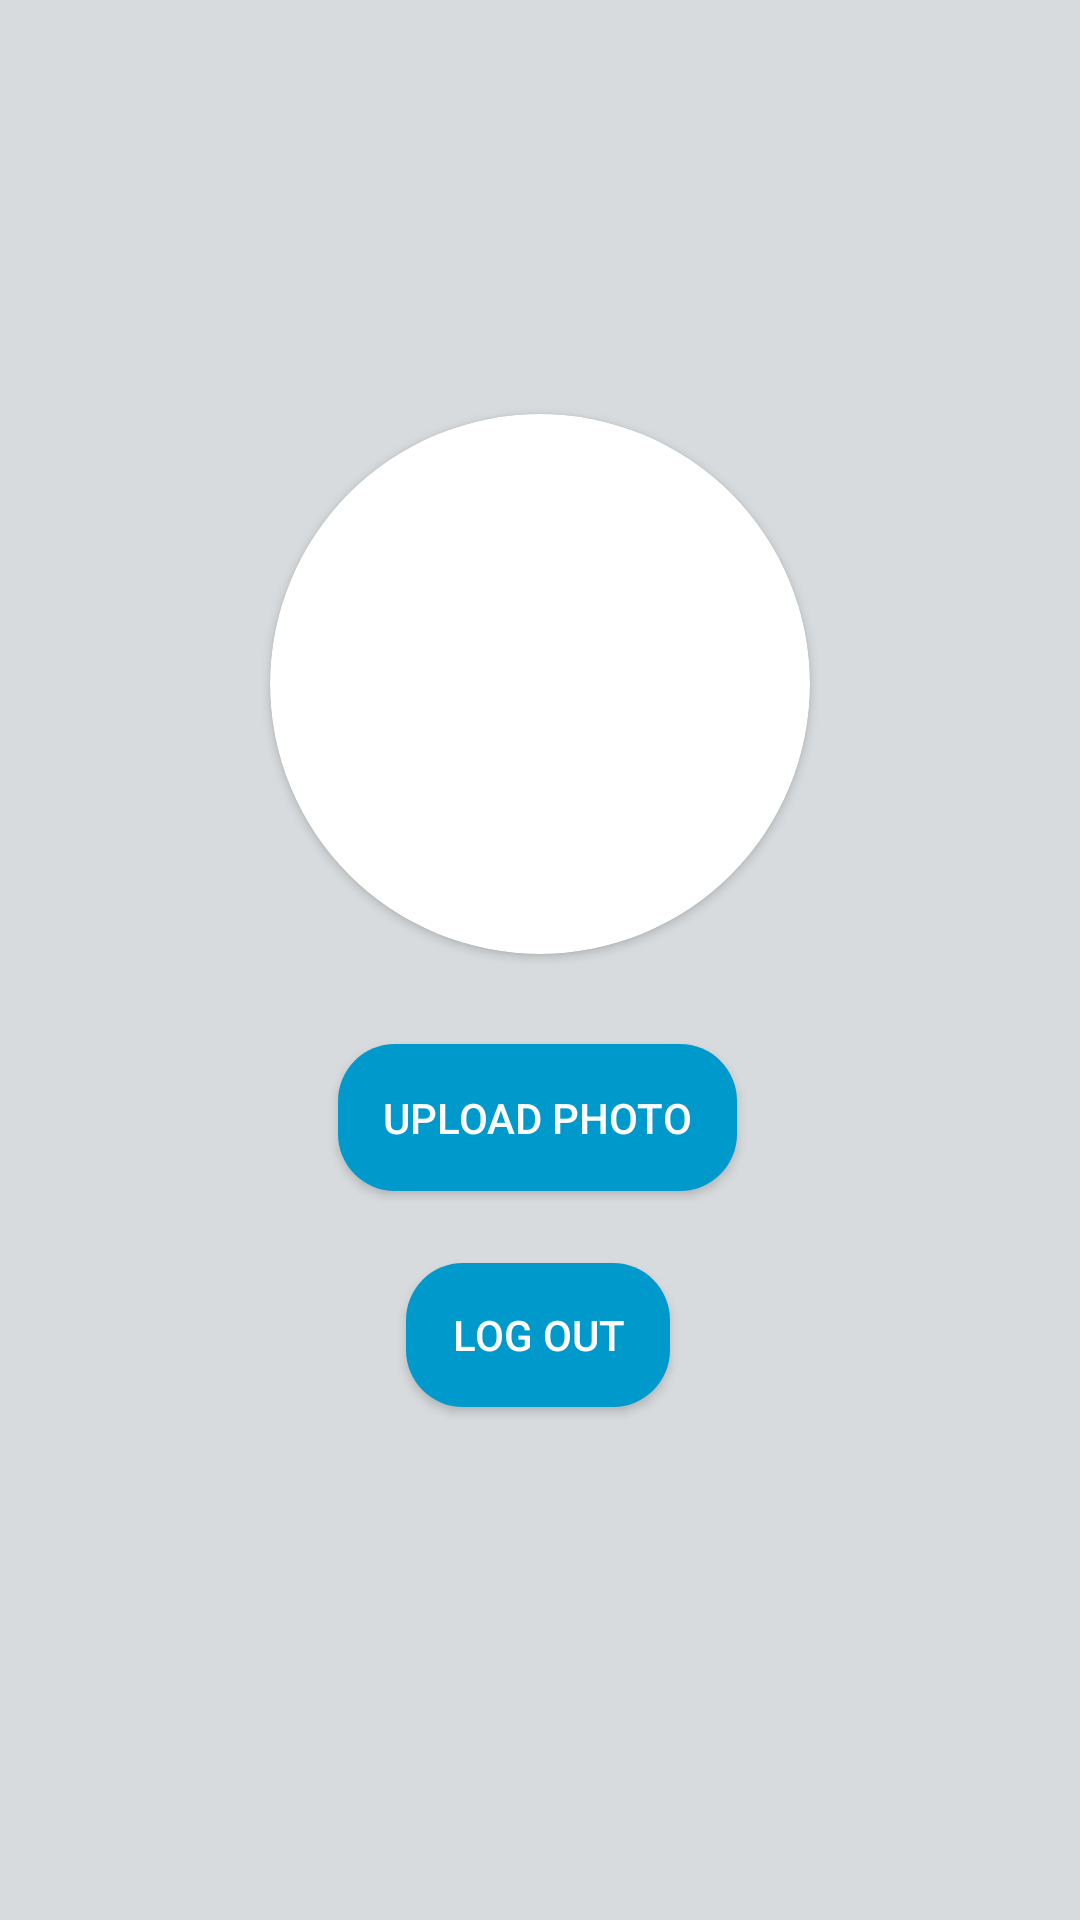

Here is an Android app screen rendered from its layout file. Give the layout XML and the strings, colors and styles it references.
<!-- AndroidManifest.xml: application theme Theme.CENG201_project -->
<!-- res/layout/activity_profile.xml -->
<?xml version="1.0" encoding="utf-8"?>
<androidx.constraintlayout.widget.ConstraintLayout xmlns:android="http://schemas.android.com/apk/res/android"
    xmlns:app="http://schemas.android.com/apk/res-auto"
    xmlns:tools="http://schemas.android.com/tools"
    android:background="@drawable/gradient"
    android:layout_width="match_parent"
    android:layout_height="match_parent"
    tools:context=".Profile">


    <TextView
        android:id="@+id/txtUserInfo"
        android:layout_width="wrap_content"
        android:layout_height="wrap_content"
        android:layout_marginBottom="30dp"
        android:textColor="@android:color/black"
        app:layout_constraintBottom_toTopOf="@+id/cardView"
        app:layout_constraintEnd_toEndOf="@+id/cardView"
        app:layout_constraintStart_toStartOf="@+id/cardView"
        app:layout_constraintTop_toTopOf="parent" />

    <androidx.cardview.widget.CardView
        android:id="@+id/cardView"
        android:layout_width="180dp"
        android:layout_height="180dp"
        app:cardCornerRadius="90dp"
        app:layout_constraintVertical_bias="0.3"
        app:layout_constraintBottom_toBottomOf="parent"

        app:layout_constraintEnd_toEndOf="parent"
        app:layout_constraintStart_toStartOf="parent"
        app:layout_constraintTop_toTopOf="parent">


        <ImageView
            android:id="@+id/profile_img"
            android:layout_width="match_parent"
            android:layout_height="match_parent"
            android:scaleType="centerCrop"
            android:src="@drawable/account_img" />

    </androidx.cardview.widget.CardView>
    <Button
        android:id="@+id/btnUpLoadImage"
        android:layout_width="wrap_content"
        android:layout_height="wrap_content"
        android:background="@drawable/round_blue_shape"
        android:text="Upload Photo"
        android:padding="15dp"
        android:layout_marginTop="30dp"
        android:textColor="@android:color/white"
        app:layout_constraintEnd_toEndOf="@+id/cardView"
        app:layout_constraintHorizontal_bias="0.482"
        app:layout_constraintStart_toStartOf="@+id/cardView"
        app:layout_constraintTop_toBottomOf="@+id/cardView" />


    <Button
        android:id="@+id/btnLogOut"
        android:layout_width="wrap_content"
        android:layout_height="wrap_content"
        android:layout_marginTop="24dp"
        android:background="@drawable/round_blue_shape"
        android:text="Log out"
        android:textColor="@android:color/white"
        app:layout_constraintEnd_toEndOf="@+id/btnUpLoadImage"
        app:layout_constraintStart_toStartOf="@+id/btnUpLoadImage"
        app:layout_constraintTop_toBottomOf="@+id/btnUpLoadImage" />

</androidx.constraintlayout.widget.ConstraintLayout>
<!-- resources referenced by this layout -->
<resources>
  <!-- drawable gradient (drawable) -->
  <?xml version="1.0" encoding="utf-8"?>
  <shape xmlns:android="http://schemas.android.com/apk/res/android">
  
      <gradient
                android:angle="90"
                android:startColor="#D7DBDD"
                android:endColor="#D7DBDD" />
  
  </shape>
  <!-- drawable round_blue_shape (drawable) -->
  <?xml version="1.0" encoding="utf-8"?>
  <shape xmlns:android="http://schemas.android.com/apk/res/android">
  
      <solid android:color="@android:color/holo_blue_dark"/>
      <corners android:radius="19dp"/>
  
  </shape>
  <style name="Theme.CENG201_project" parent="Theme.MaterialComponents.DayNight.DarkActionBar">
          
          <item name="colorPrimary">@color/purple_500</item>
          <item name="colorPrimaryVariant">@color/purple_700</item>
          <item name="colorOnPrimary">@color/white</item>
          
          <item name="colorSecondary">@color/teal_200</item>
          <item name="colorSecondaryVariant">@color/teal_700</item>
          <item name="colorOnSecondary">@color/black</item>
          
          <item name="android:statusBarColor" tools:targetApi="l">?attr/colorPrimaryVariant</item>
          
      </style>
  <color name="purple_500">#3498DB</color>
  <color name="purple_700">#5DADE2 </color>
  <color name="white">#FFFFFFFF</color>
  <color name="teal_200">#FF03DAC5</color>
  <color name="teal_700">#FF018786</color>
  <color name="black">#FF000000</color>
</resources>
